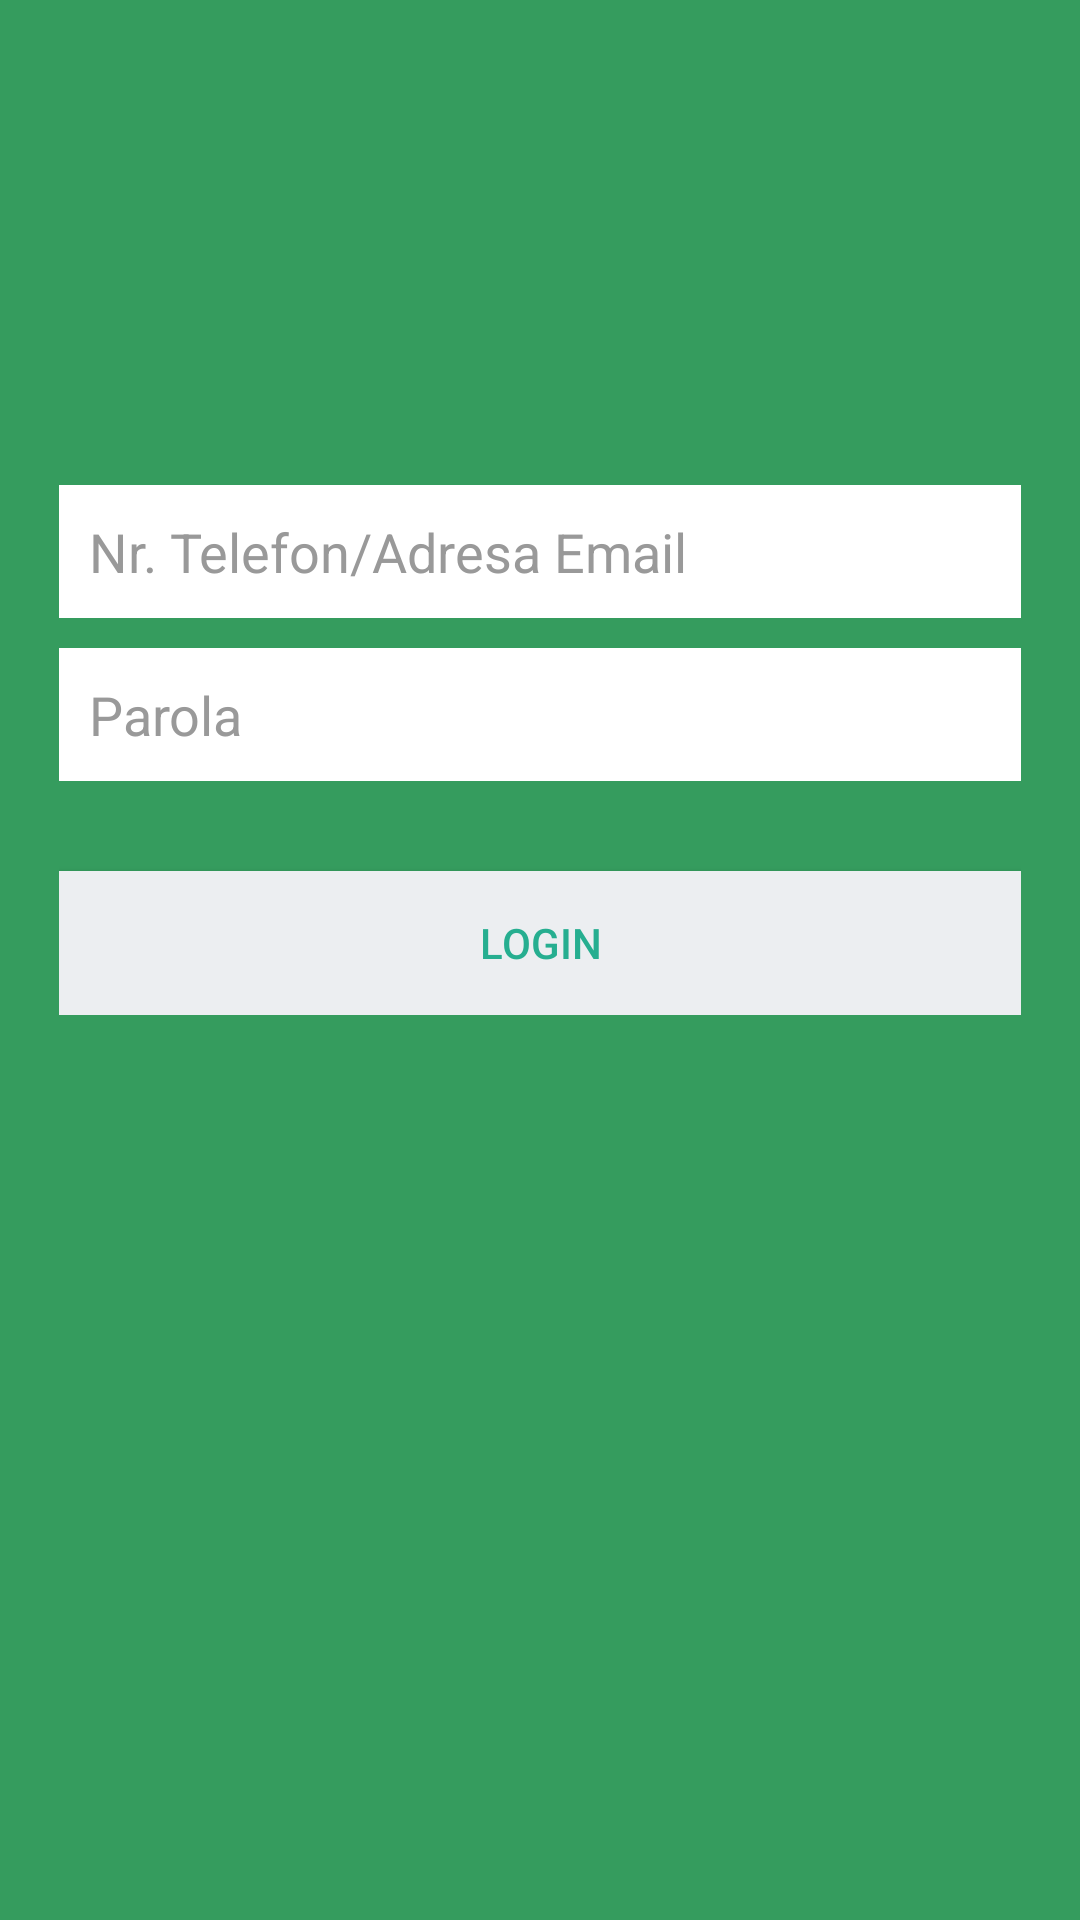

Here is an Android app screen rendered from its layout file. Give the layout XML and the strings, colors and styles it references.
<!-- AndroidManifest.xml: application theme AppTheme -->
<!-- res/layout/activity_login.xml -->
<?xml version="1.0" encoding="utf-8"?>
<LinearLayout xmlns:android="http://schemas.android.com/apk/res/android"
    xmlns:tools="http://schemas.android.com/tools"
    android:layout_width="match_parent"
    android:layout_height="match_parent"
    android:background="@color/green"
    android:paddingBottom="@dimen/activity_vertical_margin"
    android:paddingLeft="@dimen/activity_horizontal_margin"
    android:paddingRight="@dimen/activity_horizontal_margin"
    android:paddingTop="@dimen/activity_vertical_margin"
    tools:context="com.sport.infoquest.activity.LoginActivity">

    <LinearLayout
        android:layout_width="fill_parent"
        android:layout_height="wrap_content"
        android:layout_gravity="center"
        android:layout_marginBottom="70dp"
        android:orientation="vertical"
        android:paddingLeft="20dp"
        android:paddingRight="20dp">

        <EditText
            android:id="@+id/username"
            android:layout_width="fill_parent"
            android:layout_height="wrap_content"
            android:layout_marginBottom="10dp"
            android:background="@color/white"
            android:hint="@string/hint_username"
            android:padding="10dp"
            android:singleLine="true"
            android:textColor="@color/input_login"
            android:textColorHint="@color/input_login_hint" />

        <EditText
            android:id="@+id/password"
            android:layout_width="fill_parent"
            android:layout_height="wrap_content"
            android:layout_marginBottom="10dp"
            android:background="@color/white"
            android:hint="@string/hint_password"
            android:inputType="textPassword"
            android:padding="10dp"
            android:singleLine="true"
            android:textColor="@color/input_login"
            android:textColorHint="@color/input_login_hint" />

        

        <Button
            android:id="@+id/btnLogin"
            android:layout_width="fill_parent"
            android:layout_height="wrap_content"
            android:layout_marginTop="20dip"
            android:background="@color/btn_login_bg"
            android:text="@string/btn_login"
            android:textColor="@color/btn_login" />


    </LinearLayout>

</LinearLayout>
<!-- resources referenced by this layout -->
<resources>
  <color name="btn_login">#26ae90</color>
  <color name="btn_login_bg">#eceef1</color>
  <color name="green">#359c5e</color>
  <color name="input_login">#222222</color>
  <color name="input_login_hint">#999999</color>
  <color name="white">#ffffff</color>
  <string name="btn_login">LOGIN</string>
  <string name="hint_password">Parola</string>
  <string name="hint_username">Nr. Telefon/Adresa Email</string>
  <style name="AppTheme" parent="Theme.AppCompat.Light.DarkActionBar">
          
          <item name="colorPrimary">@color/colorPrimary</item>
          <item name="colorPrimaryDark">@color/colorPrimaryDark</item>
          <item name="colorAccent">@color/colorAccent</item>
      </style>
  <color name="colorPrimary">#3e51B5</color>
  <color name="colorPrimaryDark">#303F9F</color>
  <color name="colorAccent">#FF4081</color>
</resources>
